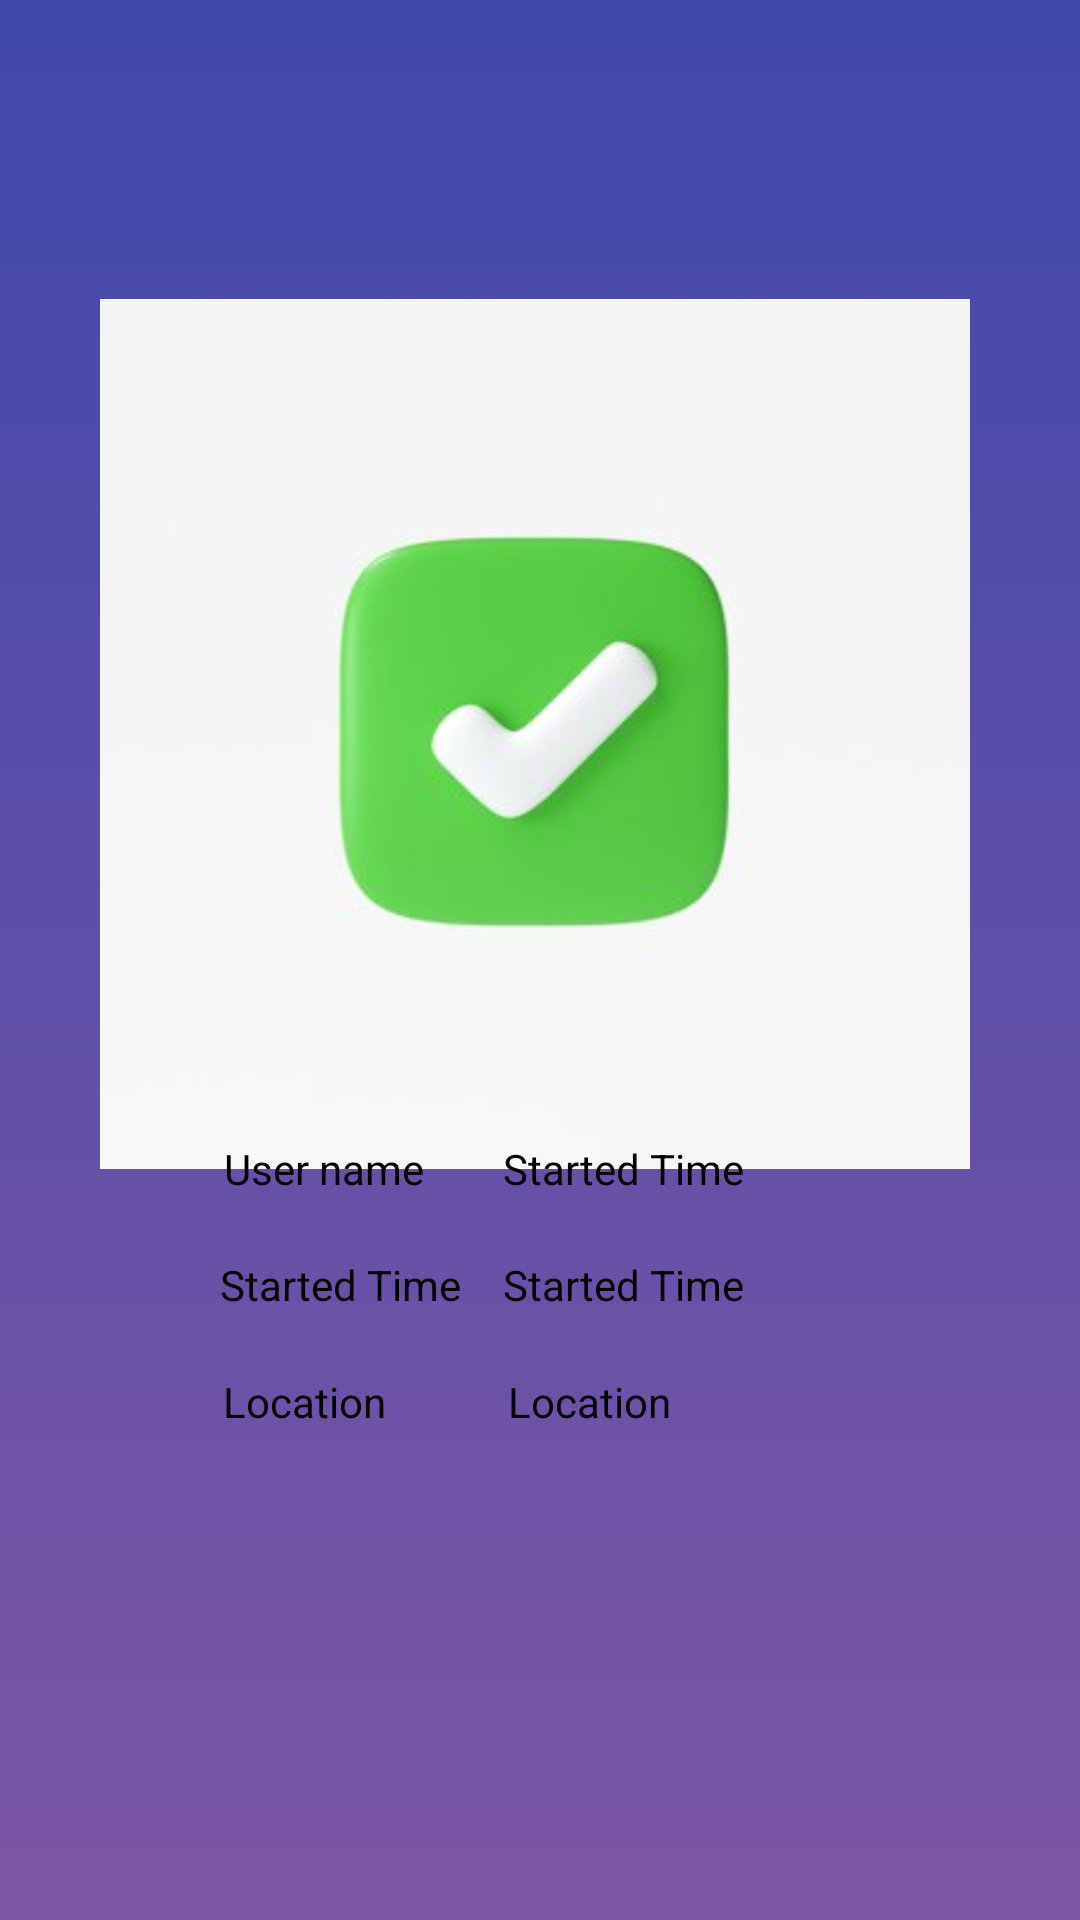

Write the Android layout XML for this screen, with the resource values it uses.
<!-- AndroidManifest.xml: application theme Theme.TicketEase -->
<!-- res/layout/inspector_done.xml -->
<?xml version="1.0" encoding="utf-8"?>
<androidx.constraintlayout.widget.ConstraintLayout xmlns:android="http://schemas.android.com/apk/res/android"
    xmlns:app="http://schemas.android.com/apk/res-auto"
    xmlns:tools="http://schemas.android.com/tools"
    android:layout_width="match_parent"
    android:layout_height="match_parent"
    android:background="@drawable/cus_purple">

    <ImageView
        android:id="@+id/cusAccManagementBack"
        android:layout_width="40dp"
        android:layout_height="40dp"
        android:scaleType="fitXY"
        android:src="@drawable/cus_img_backarrow"
        app:layout_constraintBottom_toTopOf="@+id/imageView"
        app:layout_constraintEnd_toEndOf="parent"
        app:layout_constraintHorizontal_bias="0.097"
        app:layout_constraintStart_toStartOf="parent"
        app:layout_constraintTop_toTopOf="parent"
        app:layout_constraintVertical_bias="0.417"
        tools:ignore="ContentDescription" />

    <ImageView
        android:id="@+id/imageView"
        android:layout_width="330dp"
        android:layout_height="290dp"
        android:src="@drawable/doneimage"
        app:layout_constraintBottom_toBottomOf="parent"
        app:layout_constraintEnd_toEndOf="parent"
        app:layout_constraintHorizontal_bias="0.444"
        app:layout_constraintStart_toStartOf="parent"
        app:layout_constraintTop_toTopOf="parent"
        app:layout_constraintVertical_bias="0.285" />

    <TextView
        android:id="@+id/startedTimeTextView2"
        android:layout_width="wrap_content"
        android:layout_height="wrap_content"
        android:text="Started Time"
        android:textColor="#000000"
        app:layout_constraintBottom_toBottomOf="parent"
        app:layout_constraintEnd_toEndOf="parent"
        app:layout_constraintHorizontal_bias="0.263"
        app:layout_constraintStart_toStartOf="parent"
        app:layout_constraintTop_toTopOf="parent"
        app:layout_constraintVertical_bias="0.674" />

    <TextView
        android:id="@+id/startedTimeTextView3"
        android:layout_width="wrap_content"
        android:layout_height="wrap_content"
        android:text="User name"
        android:textColor="#000000"
        app:layout_constraintBottom_toBottomOf="parent"
        app:layout_constraintEnd_toEndOf="parent"
        app:layout_constraintHorizontal_bias="0.254"
        app:layout_constraintStart_toStartOf="parent"
        app:layout_constraintTop_toTopOf="parent"
        app:layout_constraintVertical_bias="0.612" />

    <TextView
        android:id="@+id/Qr_username"
        android:layout_width="wrap_content"
        android:layout_height="wrap_content"
        android:text="Started Time"
        android:textColor="#000000"
        app:layout_constraintBottom_toBottomOf="parent"
        app:layout_constraintEnd_toEndOf="parent"
        app:layout_constraintHorizontal_bias="0.6"
        app:layout_constraintStart_toStartOf="parent"
        app:layout_constraintTop_toTopOf="parent"
        app:layout_constraintVertical_bias="0.612" />

    <TextView
        android:id="@+id/startedTimeTextView"
        android:layout_width="wrap_content"
        android:layout_height="wrap_content"
        android:text="Started Time"
        android:textColor="#000000"
        app:layout_constraintBottom_toBottomOf="parent"
        app:layout_constraintEnd_toEndOf="parent"
        app:layout_constraintHorizontal_bias="0.6"
        app:layout_constraintStart_toStartOf="parent"
        app:layout_constraintTop_toTopOf="parent"
        app:layout_constraintVertical_bias="0.674" />

    <TextView
        android:id="@+id/locationTextView"
        android:layout_width="wrap_content"
        android:layout_height="wrap_content"
        android:text="Location"
        android:textColor="#000000"
        app:layout_constraintBottom_toBottomOf="parent"
        app:layout_constraintEnd_toEndOf="parent"
        app:layout_constraintHorizontal_bias="0.243"
        app:layout_constraintStart_toStartOf="parent"
        app:layout_constraintTop_toTopOf="parent"
        app:layout_constraintVertical_bias="0.737" />

    <TextView
        android:id="@+id/locationTextView2"
        android:layout_width="wrap_content"
        android:layout_height="wrap_content"
        android:text="Location"
        android:textColor="#000000"
        app:layout_constraintBottom_toBottomOf="parent"
        app:layout_constraintEnd_toEndOf="parent"
        app:layout_constraintHorizontal_bias="0.554"
        app:layout_constraintStart_toStartOf="parent"
        app:layout_constraintTop_toTopOf="parent"
        app:layout_constraintVertical_bias="0.737" />

</androidx.constraintlayout.widget.ConstraintLayout>
<!-- resources referenced by this layout -->
<resources>
  <!-- drawable cus_purple (drawable) -->
  <?xml version="1.0" encoding="utf-8"?>
  <shape xmlns:android="http://schemas.android.com/apk/res/android">
      <gradient android:angle="270.0"
          android:endColor="@color/deep_purple_400"
          android:startColor="@color/indigo_600" android:type="linear"/>
  </shape>
  <!-- drawable doneimage: jpg bitmap (drawable, 5648 bytes) -->
  <style name="Theme.TicketEase" parent="Base.Theme.TicketEase" />
  <color name="deep_purple_400">#7d56a5</color>
  <color name="indigo_600">#4048ab</color>
  <style name="Base.Theme.TicketEase" parent="Theme.Material3.DayNight.NoActionBar">
          
          
      </style>
</resources>
